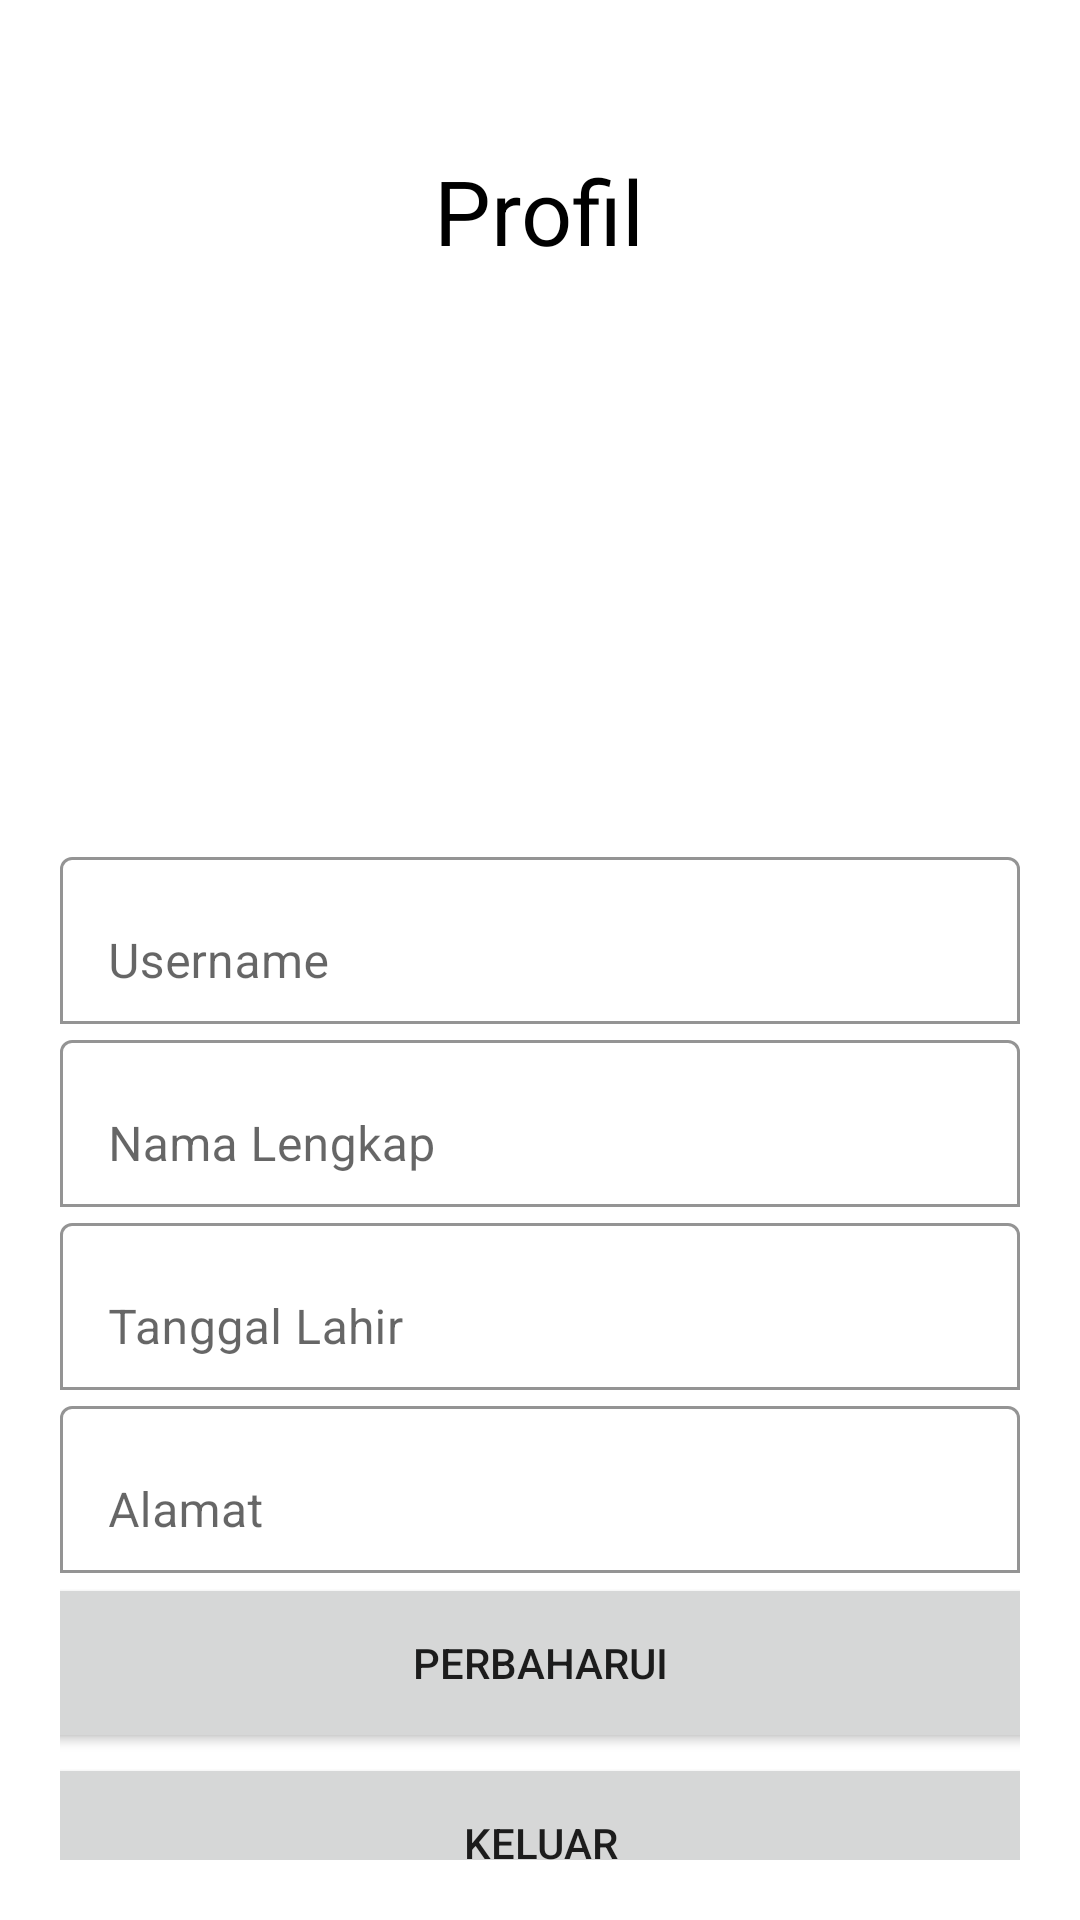

Layout XML and referenced resources for this Android screen:
<!-- AndroidManifest.xml: application theme Theme.Challenge_Chapter_Enam -->
<!-- res/layout/fragment_profile.xml -->
<?xml version="1.0" encoding="utf-8"?>
<LinearLayout xmlns:android="http://schemas.android.com/apk/res/android"
    xmlns:app="http://schemas.android.com/apk/res-auto"
    xmlns:tools="http://schemas.android.com/tools"
    android:layout_width="match_parent"
    android:layout_height="match_parent"
    android:gravity="center_horizontal"
    android:orientation="vertical"
    android:padding="20dp"
    tools:context=".view.ui.ProfileFragment">

    <TextView
        android:layout_width="wrap_content"
        android:layout_height="wrap_content"
        android:layout_marginTop="30dp"
        android:text="@string/tv_profile"
        android:textColor="@color/black"
        android:textSize="30sp" />

    <ImageView
        android:layout_width="250dp"
        android:layout_height="180dp"
        android:layout_marginTop="10dp"
        android:src="@drawable/ic_launcher_foreground" />

    <com.google.android.material.textfield.TextInputLayout
        android:layout_width="match_parent"
        android:layout_height="wrap_content"
        android:hint="@string/tv_username"
        app:boxBackgroundColor="@color/white"
        app:boxBackgroundMode="outline"
        app:boxStrokeColor="@color/black">

        <com.google.android.material.textfield.TextInputEditText
            android:id="@+id/et_usernameprofile"
            android:layout_width="match_parent"
            android:layout_height="wrap_content" />

    </com.google.android.material.textfield.TextInputLayout>

    <com.google.android.material.textfield.TextInputLayout
        android:layout_width="match_parent"
        android:layout_height="wrap_content"
        android:hint="@string/tv_fullname"
        app:boxBackgroundColor="@color/white"
        app:boxBackgroundMode="outline"
        app:boxStrokeColor="@color/black">

        <com.google.android.material.textfield.TextInputEditText
            android:id="@+id/et_nameprofile"
            android:layout_width="match_parent"
            android:layout_height="wrap_content" />

    </com.google.android.material.textfield.TextInputLayout>


    <com.google.android.material.textfield.TextInputLayout
        android:layout_width="match_parent"
        android:layout_height="wrap_content"
        android:hint="@string/tv_tgl"
        app:boxBackgroundColor="@color/white"
        app:boxBackgroundMode="outline"
        app:boxStrokeColor="@color/black">

        <com.google.android.material.textfield.TextInputEditText
            android:id="@+id/et_tgllahirprofile"
            android:layout_width="match_parent"
            android:layout_height="wrap_content" />

    </com.google.android.material.textfield.TextInputLayout>

    <com.google.android.material.textfield.TextInputLayout
        android:layout_width="match_parent"
        android:layout_height="wrap_content"
        android:hint="@string/tv_address"
        app:boxBackgroundColor="@color/white"
        app:boxBackgroundMode="outline"
        app:boxStrokeColor="@color/black">

        <com.google.android.material.textfield.TextInputEditText
            android:id="@+id/et_addressprofile"
            android:layout_width="match_parent"
            android:layout_height="wrap_content" />

    </com.google.android.material.textfield.TextInputLayout>

    <Button
        android:id="@+id/btnupdateprofile"
        style="@style/btn"
        android:layout_width="380dp"
        android:layout_height="60dp"
        android:text="@string/tv_update" />

    <Button
        android:id="@+id/btn_logout"
        style="@style/btn"
        android:layout_width="380dp"
        android:layout_height="60dp"
        android:text="@string/tv_logout" />
</LinearLayout>
<!-- resources referenced by this layout -->
<resources>
  <string name="tv_address">Alamat</string>
  <string name="tv_fullname">Nama Lengkap</string>
  <string name="tv_logout">Keluar</string>
  <string name="tv_profile">Profil</string>
  <string name="tv_tgl">Tanggal Lahir</string>
  <string name="tv_update">Perbaharui</string>
  <string name="tv_username" translatable="false">Username</string>
  <style name="Theme.Challenge_Chapter_Enam" parent="Theme.MaterialComponents.DayNight.NoActionBar">
          
          <item name="colorPrimary">@color/purple_500</item>
          <item name="colorPrimaryVariant">@color/purple_700</item>
          <item name="colorOnPrimary">@color/white</item>
          
          <item name="colorSecondary">@color/teal_200</item>
          <item name="colorSecondaryVariant">@color/teal_700</item>
          <item name="colorOnSecondary">@color/black</item>
          
          <item name="android:statusBarColor">?attr/colorPrimaryVariant</item>
          
      </style>
  <!-- not gathered from this repository: default colours our renderer supplied (Android Studio template values) -->
  <color name="purple_500">#FF6200EE</color>
  <color name="purple_700">#FF3700B3</color>
  <color name="teal_200">#FF03DAC5</color>
  <color name="teal_700">#FF018786</color>
  <color name="black">#FF000000</color>
  <color name="white">#FFFFFFFF</color>
</resources>
